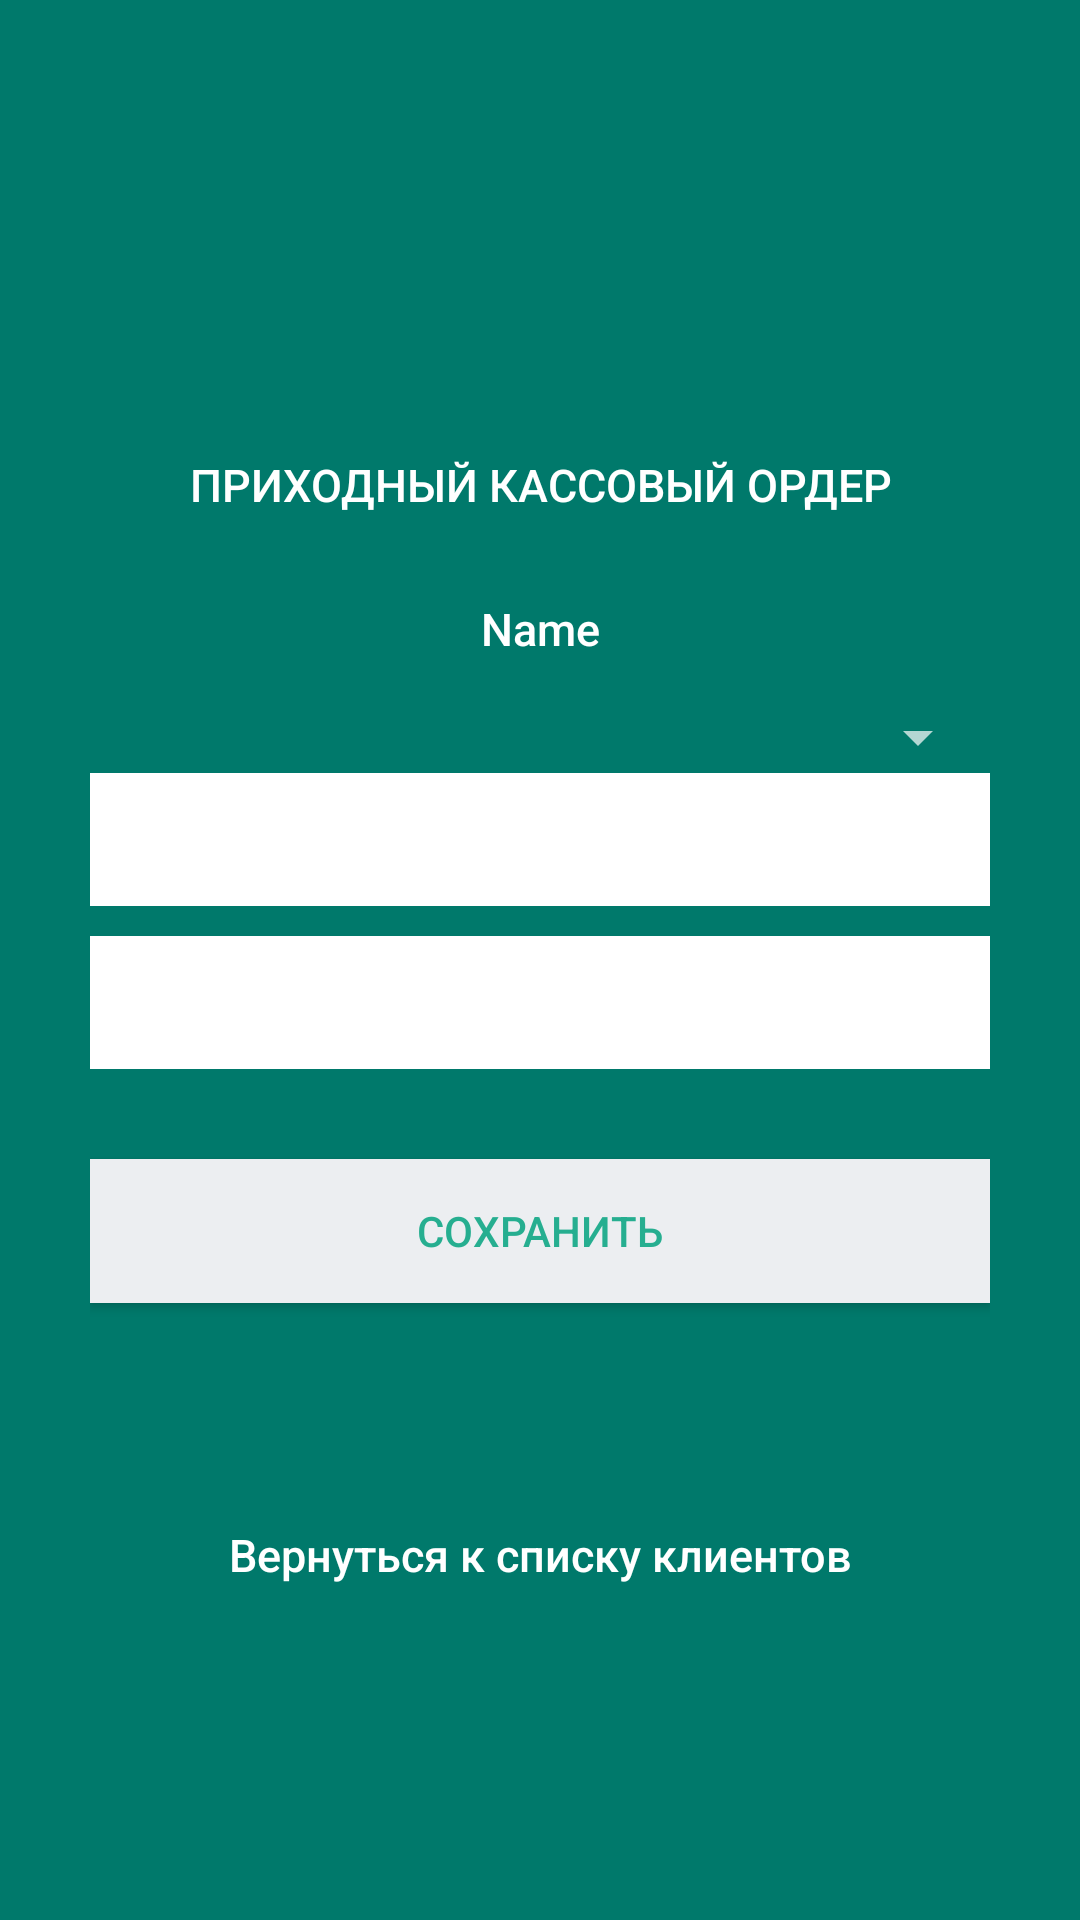

Reconstruct the res/layout file that produces this screen, plus the resources it refers to.
<!-- AndroidManifest.xml: application theme AppTheme -->
<!-- res/layout/activity_pko.xml -->
<?xml version="1.0" encoding="utf-8"?>
<LinearLayout xmlns:android="http://schemas.android.com/apk/res/android"
    xmlns:tools="http://schemas.android.com/tools"
    android:layout_width="fill_parent"
    android:layout_height="fill_parent"
    android:background="@color/mainColor"
    android:gravity="center"
    android:orientation="vertical"
    android:theme="@style/ThemeOverlay.AppCompat.Dark"
    android:padding="10dp" >

    <LinearLayout
        android:layout_width="fill_parent"
        android:layout_height="wrap_content"
        android:layout_gravity="center"
        android:orientation="vertical"
        android:paddingLeft="20dp"
        android:paddingRight="20dp" >

        <Button
            android:id="@+id/btnPKO"
            android:layout_width="fill_parent"
            android:layout_height="wrap_content"
            android:layout_marginTop="40dip"
            android:background="@null"
            android:text="@string/btnPKO"
            android:textAllCaps="false"
            android:textColor="@color/white"
            android:textSize="15sp" />

        <Button
            android:id="@+id/klient"
            android:layout_width="fill_parent"
            android:layout_height="wrap_content"
            android:background="@null"
            android:text="@string/nameKlient"
            android:textAllCaps="false"
            android:textColor="@color/white"
            android:textSize="15sp" />

        <Spinner
            android:id="@+id/planets_spinner"
            android:layout_width="fill_parent"
            android:layout_height="wrap_content" />

        <EditText
            android:id="@+id/password"
            android:layout_width="fill_parent"
            android:layout_height="wrap_content"
            android:layout_marginBottom="10dp"
            android:background="@color/white"
            android:inputType="textPassword"
            android:padding="10dp"
            android:maxLines="1"
            android:textColor="@color/input_login"
            android:textColorHint="@color/input_login_hint"
            tools:ignore="LabelFor" />

        

        <EditText
            android:id="@+id/editText4"
            android:layout_width="match_parent"
            android:layout_height="wrap_content"
            android:layout_marginBottom="10dp"
            android:background="@color/white"
            android:inputType="textPassword"
            android:padding="10dp"
            android:maxLines="1"
            android:textColor="@color/input_login"
            android:textColorHint="@color/input_login_hint"
            tools:ignore="LabelFor" />

        <Button
            android:id="@+id/btnLogin"
            android:layout_width="fill_parent"
            android:layout_height="wrap_content"
            android:layout_marginTop="20dip"
            android:background="@color/btn_login_bg"
            android:text="@string/btn_create_pko"
            android:textColor="@color/btn_login" />

        

        <Button
            android:id="@+id/btnLinkToMain"
            android:layout_width="fill_parent"
            android:layout_height="wrap_content"
            android:layout_marginTop="60dip"
            android:background="@null"
            android:text="@string/main"
            android:textAllCaps="false"
            android:textColor="@color/white"
            android:textSize="15sp" />
    </LinearLayout>

</LinearLayout>
<!-- resources referenced by this layout -->
<resources>
  <color name="btn_login">#26ae90</color>
  <color name="btn_login_bg">#eceef1</color>
  <color name="input_login">#222222</color>
  <color name="input_login_hint">#999999</color>
  <color name="mainColor">#00796b</color>
  <color name="white">#ffffff</color>
  <string name="btnPKO">ПРИХОДНЫЙ КАССОВЫЙ ОРДЕР</string>
  <string name="btn_create_pko">Сохранить</string>
  <string name="main">Вернуться к списку клиентов</string>
  <string name="nameKlient">Name</string>
  <style name="AppTheme" parent="Theme.AppCompat.Light.NoActionBar" />
</resources>
